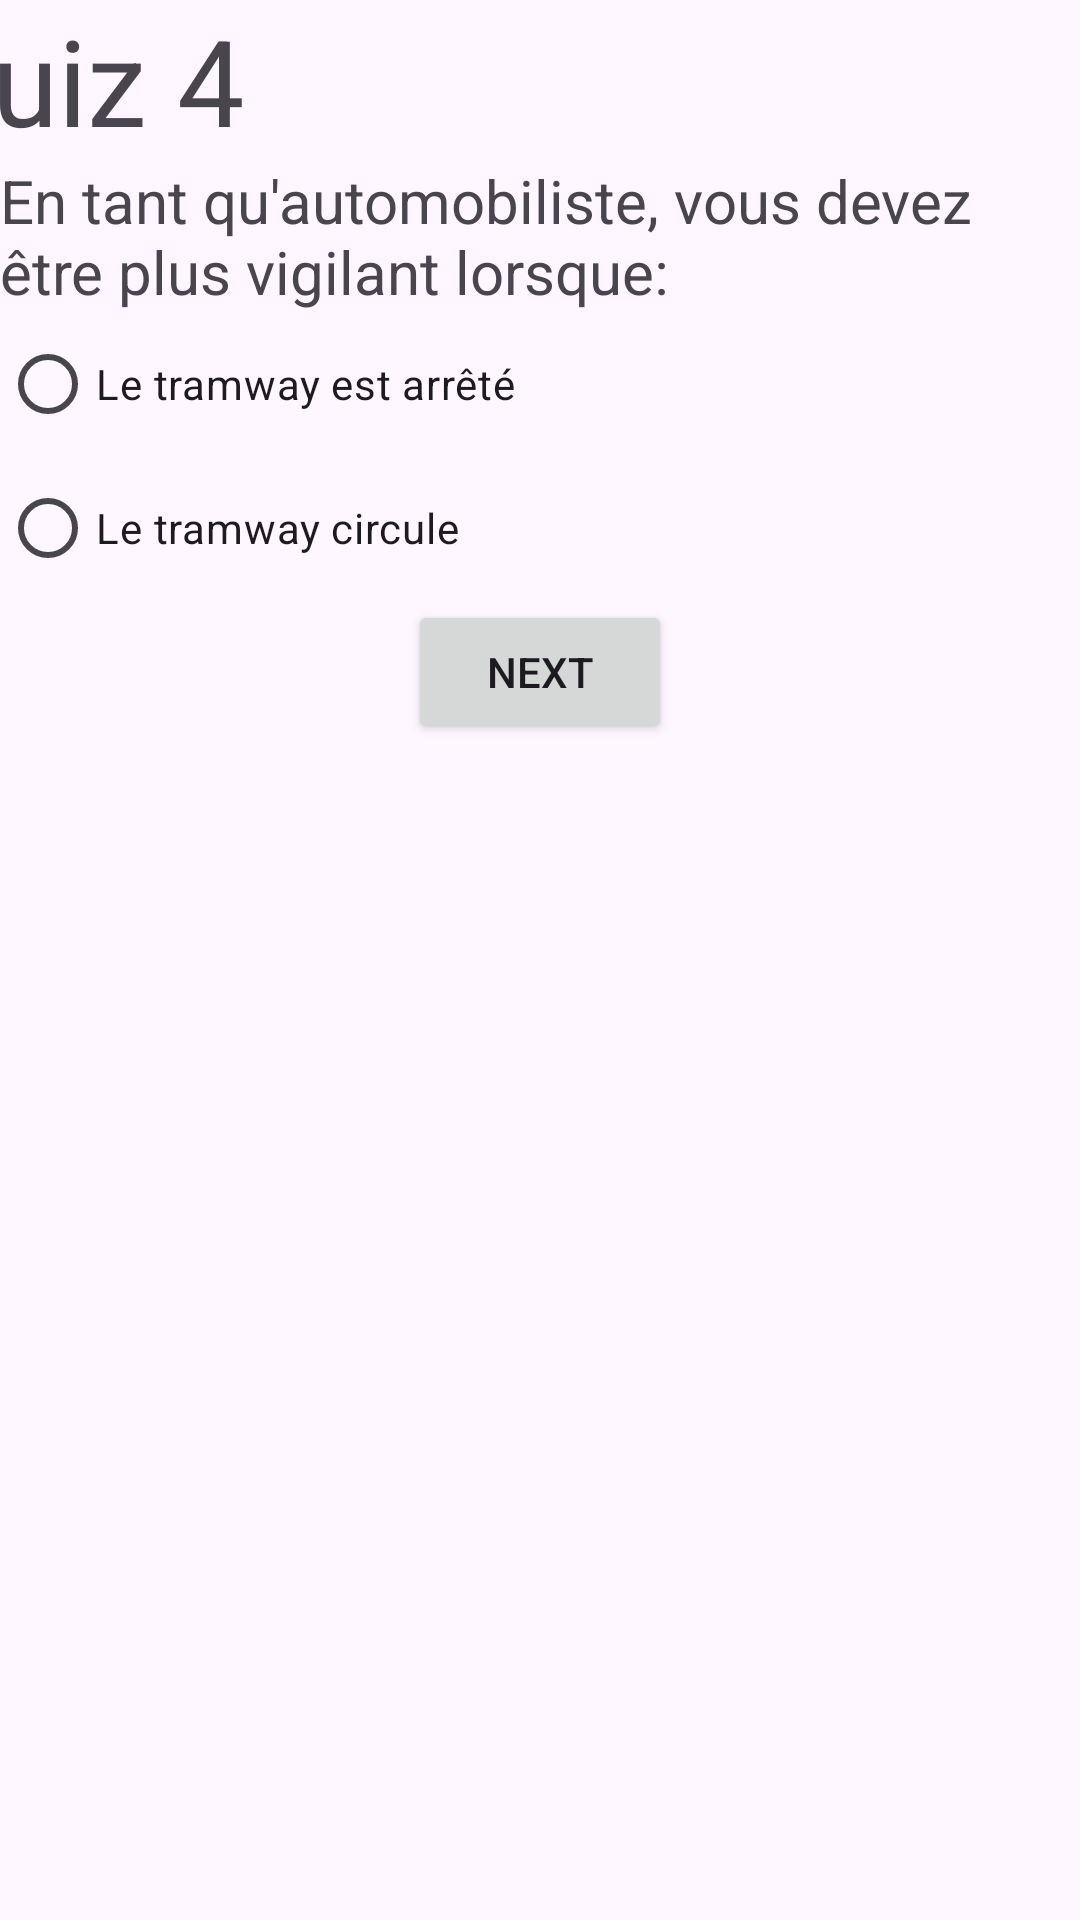

Layout XML and referenced resources for this Android screen:
<!-- AndroidManifest.xml: application theme Theme.QuzApp_ElKadiri -->
<!-- res/layout/quiz4.xml -->
<?xml version="1.0" encoding="utf-8"?>
<LinearLayout xmlns:android="http://schemas.android.com/apk/res/android"
    xmlns:tools="http://schemas.android.com/tools"
    android:layout_width="match_parent"
    android:layout_height="match_parent"
    tools:context=".MainActivity"
    android:orientation="vertical">


    <TextView
        android:id="@+id/nquiz"
        android:layout_width="421dp"
        android:layout_height="wrap_content"
        android:layout_gravity="center_horizontal"
        android:text="Quiz 4"
        android:textSize="40dp" />

    <ImageView
        android:layout_width="318dp"
        android:layout_height="wrap_content"
        android:layout_gravity="center"
        android:src="@drawable/q4" />

    <TextView
        android:id="@+id/q4"
        android:layout_width="wrap_content"
        android:layout_height="wrap_content"
        android:layout_gravity="left"
        android:text="En tant qu'automobiliste, vous devez être plus vigilant lorsque:"
        android:textSize="20dp" />

    <RadioGroup
        android:id="@+id/choices"
        android:layout_width="wrap_content"
        android:layout_height="wrap_content">

        <RadioButton
            android:id="@+id/choice1"
            android:layout_width="wrap_content"
            android:layout_height="wrap_content"
            android:text="Le tramway est arrêté" />

        <RadioButton
            android:id="@+id/choice2"
            android:layout_width="wrap_content"
            android:layout_height="wrap_content"
            android:text="Le tramway circule" />
    </RadioGroup>

    <Button
        android:layout_width="wrap_content"
        android:layout_height="wrap_content"
        android:layout_gravity="center_horizontal"
        android:text="NEXT"
        android:id="@+id/bnext"/>

    <ImageView
        android:layout_width="50dp"
        android:layout_height="wrap_content"
        android:layout_gravity="center"
        android:src="@drawable/logoo" />

</LinearLayout>
<!-- resources referenced by this layout -->
<resources>
  <style name="Theme.QuzApp_ElKadiri" parent="Base.Theme.QuzApp_ElKadiri" />
  <style name="Base.Theme.QuzApp_ElKadiri" parent="Theme.Material3.DayNight.NoActionBar">
          
          
      </style>
</resources>
